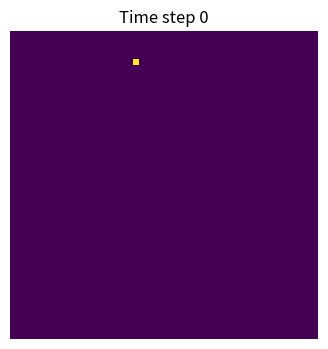
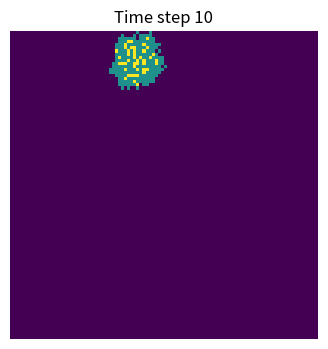
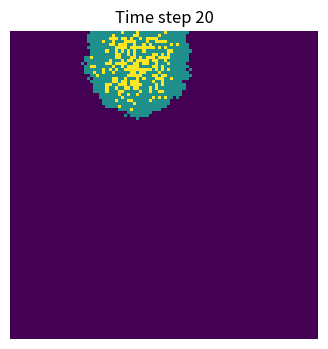
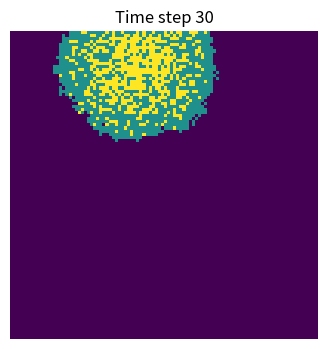
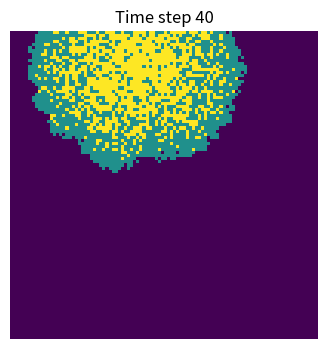
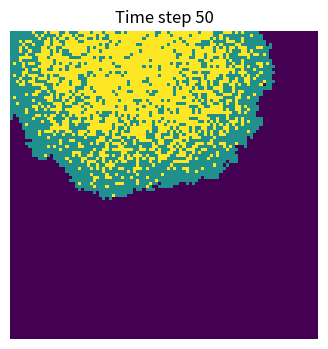
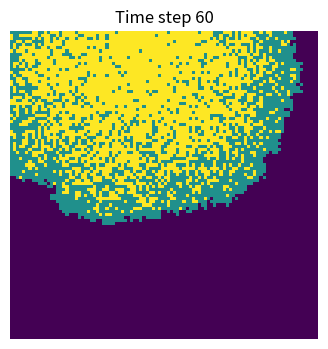
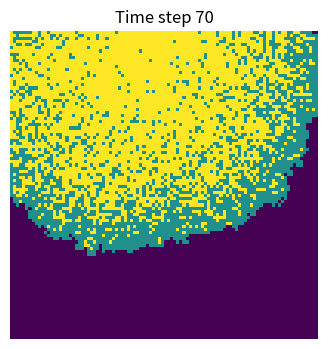
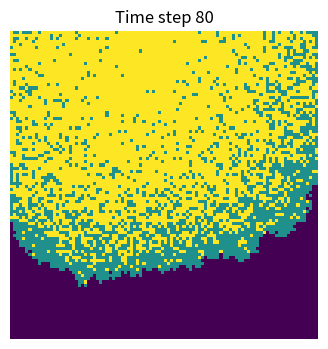
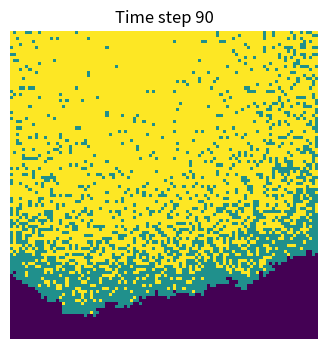
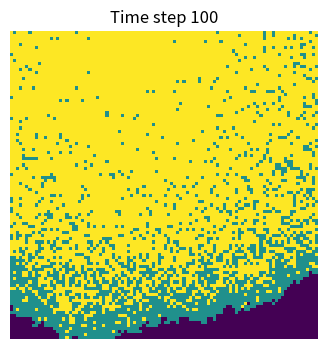

Here is the Python script that generated these plots, in order:
import numpy as np
import matplotlib.pyplot as plt
#the parameters of the model(size of the population, infection rate, recovery rate, and number of time steps) 
population = np.zeros((100, 100))
outbreak = np.random.choice(range(100), 2)
population[outbreak[0], outbreak[1]] = 1
beta = 0.3    
gamma = 0.05    
time_steps = 100

#the process of the simulation
for t in range(time_steps+1):
    #copy the population
    new_pop = population.copy()
    #find the infected individuals
    infected_i, infected_j = np.where(population == 1)
    #the infection process
    for i, j in zip(infected_i, infected_j):
        neighbors = [
            (i-1, j-1), (i-1, j  ), (i-1, j+1),
            (i,   j-1), (i  , j+1), (i+1, j-1), 
            (i+1, j  ), (i+1, j+1)
        ]
        
        for ni, nj in neighbors:
            #make sure the neighbor is within the bounds of the population grid
            if 0 <= ni < 100 and 0 <= nj < 100:
                if population[ni, nj] == 0:
                    if np.random.rand() < beta:
                        new_pop[ni, nj] = 1  
    #find the infected individuals                    
    recovered_i, recovered_j = np.where(population == 1)
    #the recovery process
    for i, j in zip(recovered_i, recovered_j):
        if np.random.rand() < gamma:
            new_pop[i, j] = 2
    population = new_pop
    #draw the picture of the population every 10 time steps
    if t % 10 == 0:
        plt.figure(figsize=(6,4), dpi = 150)
        plt.imshow(population, cmap='viridis', interpolation='nearest')
        plt.title(f'Time step {t}')
        plt.axis('off')
        plt.show()
